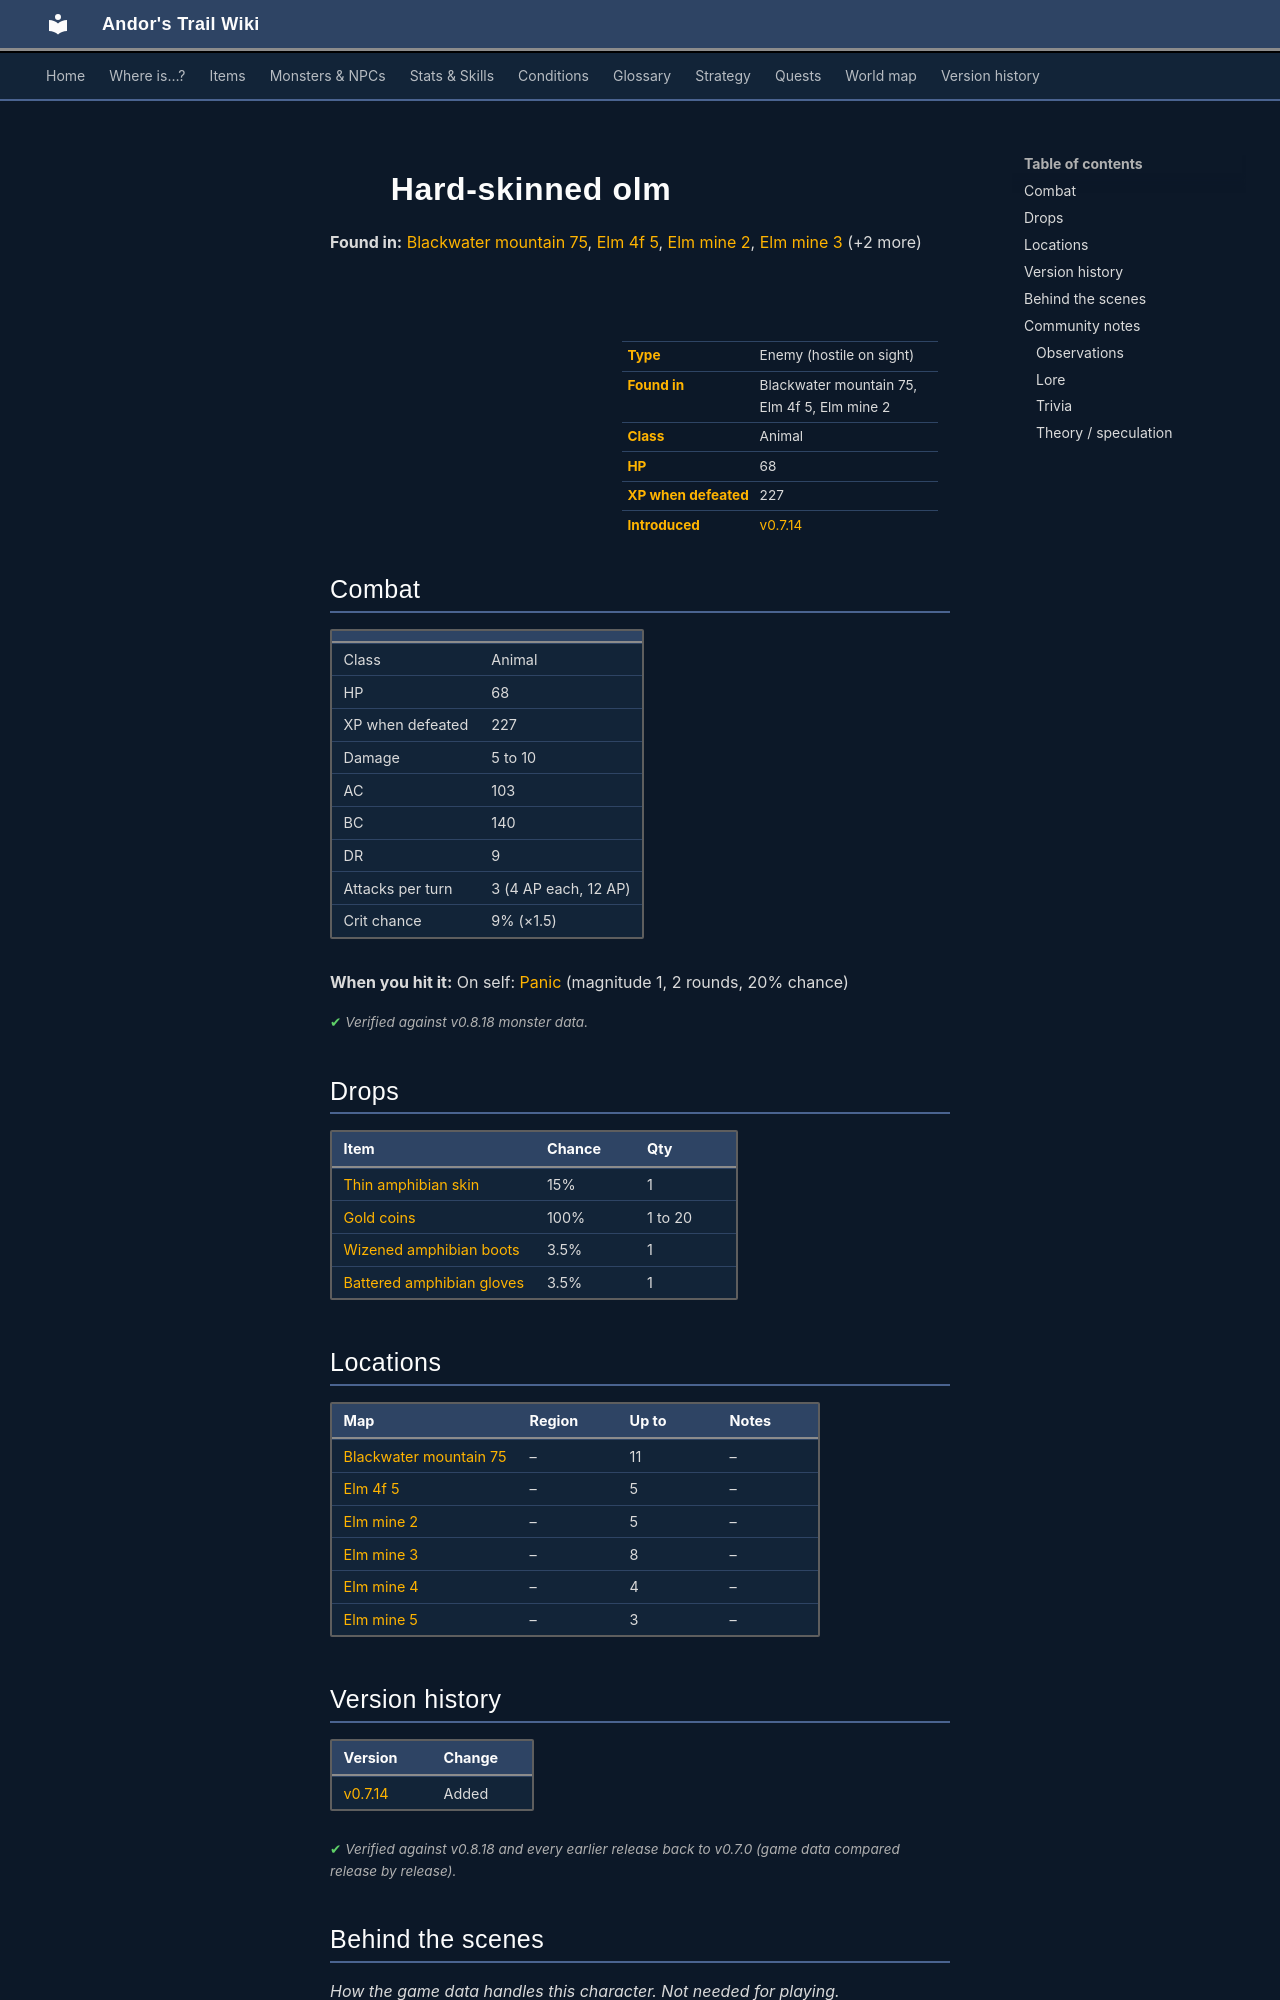

repository: asdfghjkl628/Andor-s-Trail-Wikiiii · page: monsters/bwm_olm3/index.html · generator: mkdocs

---
description: "Hard-skinned olm is an enemy in Andor's Trail (animal) with 68 HP, worth 227 XP, found in Blackwater mountain 75, Elm 4f 5, Elm mine 2. Drops: Thin amphibian skin, Gold coins, Wizened amphibian boots, Battered amphibian gloves."
---

# ![](../assets/icons/monsters/monsters_rltiles2_22.png){ .sprite } Hard-skinned olm

**Found in:** [Blackwater mountain 75](../maps/blackwater_mountain75.md), [Elm 4f 5](../maps/elm_4f_5.md), [Elm mine 2](../maps/elm_mine2.md), [Elm mine 3](../maps/elm_mine3.md) (+2 more)

<div class="infobox" markdown>

<p class="ib-img"><img class="sprite" src="../../assets/icons/monsters/monsters_rltiles2_22.png" alt=""></p>

| | |
|---|---|
| **Type** | Enemy (hostile on sight) |
| **Found in** | Blackwater mountain 75, Elm 4f 5, Elm mine 2 |
| **Class** | Animal |
| **HP** | 68 |
| **XP when defeated** | 227 |
| **Introduced** | [v0.7.14](../versions/0.7.14.md) |

</div>

## Combat

| | |
|---|---|
| Class | Animal |
| HP | 68 |
| XP when defeated | 227 |
| Damage | 5 to 10 |
| AC | 103 |
| BC | 140 |
| DR | 9 |
| Attacks per turn | 3 (4 AP each, 12 AP) |
| Crit chance | 9% (×1.5) |

**When you hit it:** On self: [Panic](../conditions/panic.md) (magnitude 1, 2 rounds, 20% chance)


<p class="verified">Verified against v0.8.18 monster data.</p>

## Drops

| Item | Chance | Qty |
|---|---|---|
| [Thin amphibian skin](../items/bwm_olm_drop.md) | 15% | 1 |
| [Gold coins](../items/gold.md) | 100% | 1 to 20 |
| [Wizened amphibian boots](../items/bwm_olm_drop2.md) | 3.5% | 1 |
| [Battered amphibian gloves](../items/bwm_olm_drop3.md) | 3.5% | 1 |

## Locations

| Map | Region | Up to | Notes |
|---|---|---|---|
| [Blackwater mountain 75](../maps/blackwater_mountain75.md) | – | 11 | – |
| [Elm 4f 5](../maps/elm_4f_5.md) | – | 5 | – |
| [Elm mine 2](../maps/elm_mine2.md) | – | 5 | – |
| [Elm mine 3](../maps/elm_mine3.md) | – | 8 | – |
| [Elm mine 4](../maps/elm_mine4.md) | – | 4 | – |
| [Elm mine 5](../maps/elm_mine5.md) | – | 3 | – |


## Version history

| Version | Change |
|---|---|
| [v0.7.14](../versions/0.7.14.md) | Added |

<p class="verified">Verified against v0.8.18 and every earlier release back to v0.7.0 (game data compared release by release).</p>


## Behind the scenes

*How the game data handles this character. Not needed for playing.*

??? info "How the XP value is calculated"

    The game computes each enemy's experience value when it loads the data (`MonsterTypeParser.java`):

    XP = ⌈(attacks per turn × attack chance × average damage × (1 + critical skill × critical multiplier) × 3 + HP × (1 + block chance) + 9 × damage resistance) × 0.7⌉

    Percentages are used as fractions (e.g. 60% = 0.6). Enemies whose attacks inflict a condition are worth 50 XP more. The More Exp skill adds a percentage on top.

??? info "Technical information"

    | | |
    |---|---|
    | Entry ID | `bwm_olm3` |
    | Type (wiki) | Enemy |
    | Spawn group | `bwm_olm2` |
    | Loot table | `bwm_olm` |
    | Conversation | – |
    | Faction | – |
    | Movement | none |
    | Icon | `monsters_rltiles2:22` |
    | Defined in | `res/raw/monsterlist_omi2.json` |

    Raw data:

    ```json
    {
     "id": "bwm_olm3",
     "name": "Hard-skinned olm",
     "iconID": "monsters_rltiles2:22",
     "maxHP": 68,
     "maxAP": 12,
     "moveCost": 4,
     "monsterClass": "animal",
     "movementAggressionType": "none",
     "attackDamage": {
      "min": 5,
      "max": 10
     },
     "spawnGroup": "bwm_olm2",
     "droplistID": "bwm_olm",
     "attackCost": 4,
     "attackChance": 103,
     "criticalSkill": 10,
     "criticalMultiplier": 1.5,
     "blockChance": 140,
     "damageResistance": 9,
     "hitReceivedEffect": {
      "conditionsSource": [
       {
        "condition": "panic",
        "magnitude": 1,
        "duration": 2,
        "chance": "20"
       }
      ]
     }
    }
    ```


## Community notes

<small>Written by players, not generated from game data. **Observations**: what players notice in-game · **Lore**: the in-world story · **Trivia**: real-world facts, references, development history · **Theory / speculation**: unconfirmed ideas; may just be unfinished content</small>
